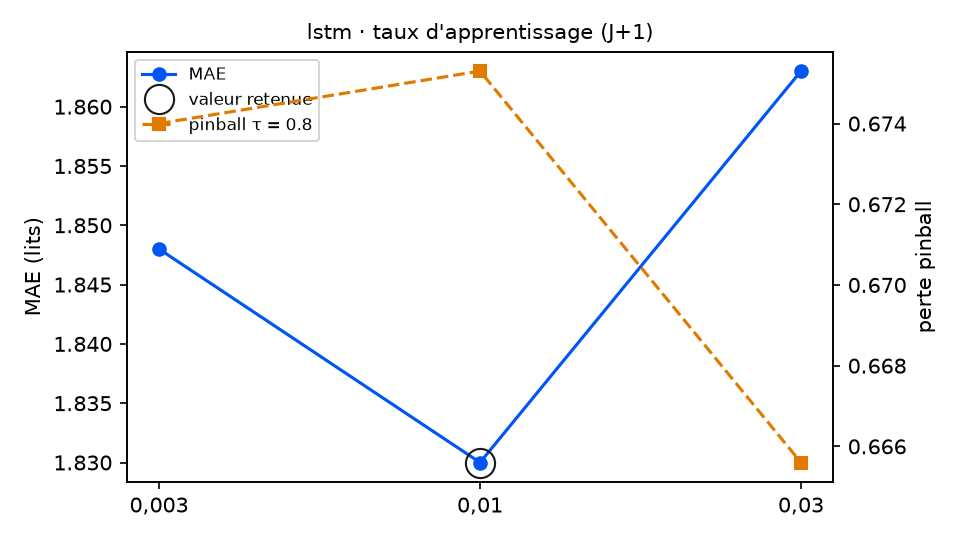

The table this chart was drawn from, first rows:
variante; MAE; RMSE; biais; pinball τ=0.8; couverture 90 %; temps (s); DM p (pinball τ=0.8); p Holm; vs choix retenu
taux_reseau = 0,003; 1.848; 2.421; 0.009; 0.674; 90.2; 21.9; 0.8824; 0.8824; équivalent
taux_reseau = 0,01 (retenu); 1.83; 2.405; 0.038; 0.6753; 88.5; 13.6; ; ; — choix retenu
taux_reseau = 0,03; 1.863; 2.429; 0.012; 0.6656; 86.3; 11.8; 0.4031; 0.8062; équivalent
